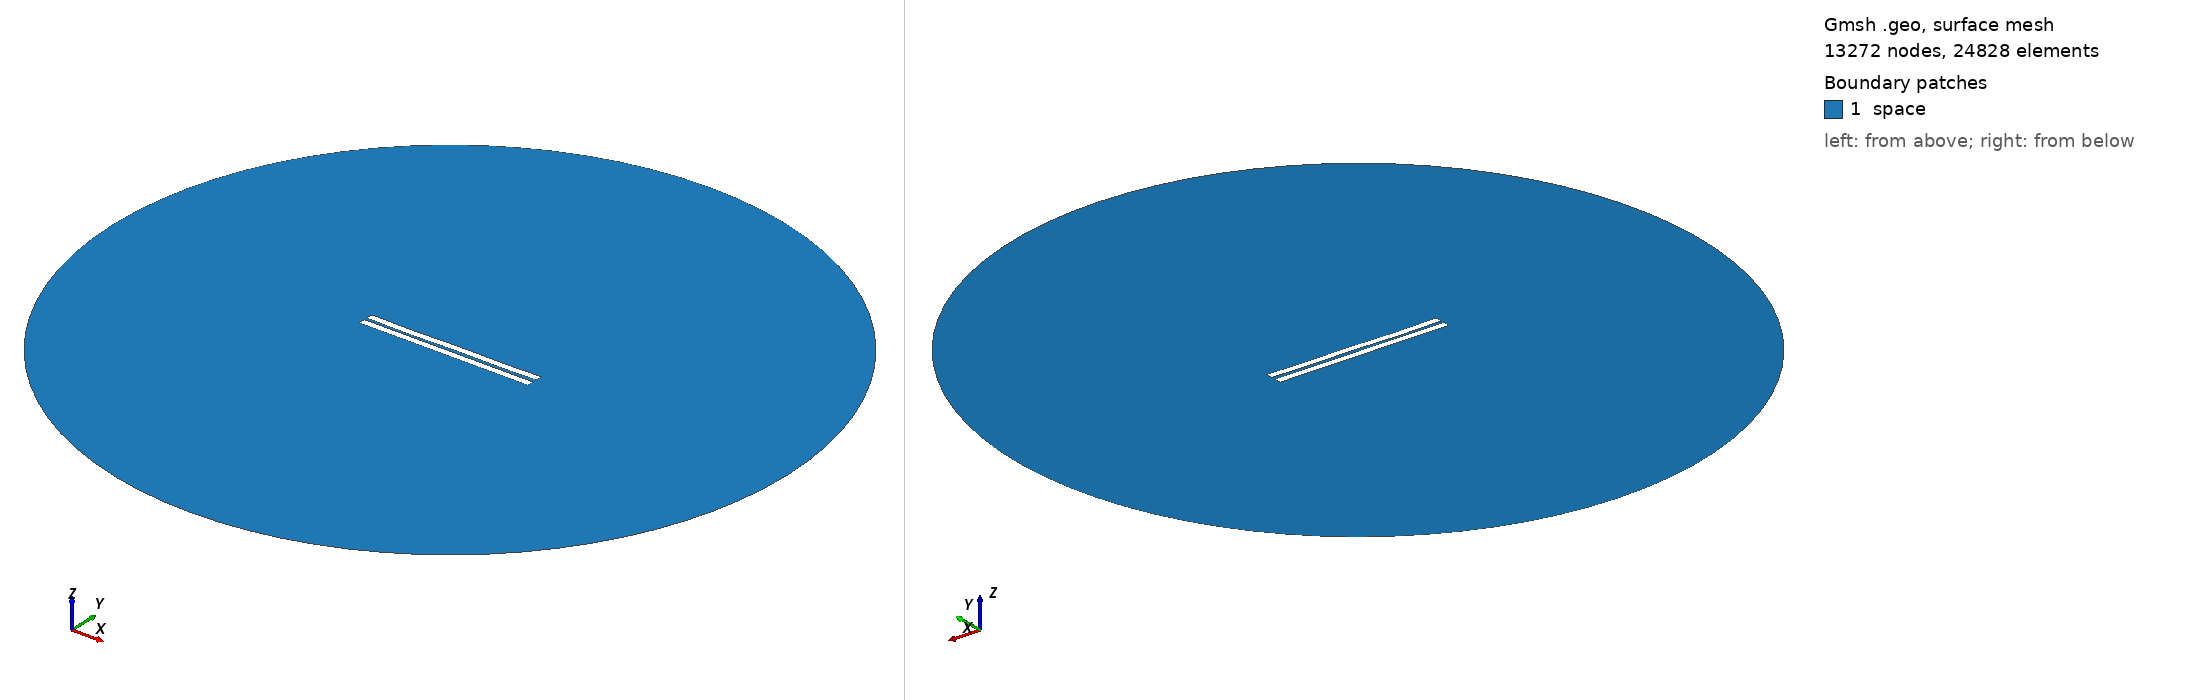

Gmsh geometry script, surface-meshed: 13272 nodes, 24828 surface elements. Boundary patches (legend numbers): 1 space. Left view from above one corner, right view from below the opposite corner. Legend entries are the model's physical surfaces. The drawing asked Gmsh for element sizes between 1% and 20% of the model's largest extent; the script's own settings can give other sizes.

=== 1156.geo (drawn) ===
//---------------------------------------
// Geometry kernel
//---------------------------------------

SetFactory("OpenCASCADE");



//---------------------------------------
// Parameters of the geometry
//---------------------------------------

// Overetch of the upper plate
overetch = 0.0;

// Distance between the plates
distance = 1.75;

// Discretization over the x axis (for the deformation)
nx = 50; 

// Length of the plate
L = 100 - overetch; 

// Number of modes
n = 4; 

// 1st mode coefficient
coeff(1) = 0.15;
beta(1) = 0.596864 * 3.1415926535 / L;

// 2nd mode coefficient
coeff(2) = -0.075;
beta(2) = 1.49418 * 3.1415926535 / L;

// 3rd mode coefficient
coeff(3) = -0.075;
beta(3) = 2.50025 * 3.1415926535 / L;

// 4th mode coefficient
coeff(4) = -0.15;
beta(4) = 3.49999 * 3.1415926535 / L;



//---------------------------------------
// Upper plate (deformed rectangle)
//---------------------------------------

// Coordiantes of the upper plate
xmin = -50;
xmax = 50 - overetch;

// Height of the upper plate
yheight = 4 - 2 * overetch;

// Indexes of the points
UpperID[] = {};
LowerID[] = {};
LeftID[] = {};
RightID[] = {};

// Point index
p = 1;

// Horizontal edges
For i In {1:nx}
    x = xmin + (i-1)*(xmax - xmin)/(nx-1);

    y_bottom = distance / 2 + overetch;
    For j In {1:n}
        C = (Cosh(beta(j)*L) + Cos(beta(j)*L)) / (Sinh(beta(j)*L) + Sin(beta(j)*L));
        y_bottom  = y_bottom + coeff(j) * (Cosh(beta(j)*(x+50)) - Cos(beta(j)*(x+50)) - C * (Sinh(beta(j)*(x+50)) - Sin(beta(j)*(x+50))));
    EndFor

    y_top = y_bottom + yheight;

    Point(p) = {x, y_top, 0, 1.0};
    UpperID[i] = p;
    p = p + 1;

    Point(p) = {x, y_bottom, 0, 1.0};
    LowerID[i] = p;
    p = p + 1;
EndFor

// Create point lists
UpperPts[] = {}; LowerPts[] = {};
For i In {1:nx}
  UpperPts[] += {UpperID[i]};
  LowerPts[] += {LowerID[i]};
EndFor

// Build splines
Spline(1) = {UpperPts[]};
Spline(2) = {LowerPts[]};
Line(3) = {LowerPts[nx-1], UpperPts[nx-1]};
Line(4) = {LowerPts[0], UpperPts[0]};

// Build the plane surface
Curve Loop(1) = {2, 3, -1, -4};
Plane Surface(1) = {1};



//---------------------------------------
// Lower plate (rectangle)
//---------------------------------------

// Vertices
Point(1001) = {-50, -1, 0, 1.0};
Point(1002) = { 50, -1, 0, 1.0};
Point(1003) = { 50,  -5, 0, 1.0};
Point(1004) = {-50,  -5, 0, 1.0};

// Edges
Line(5) = {1001, 1002};
Line(6) = {1002, 1003};
Line(7) = {1003, 1004};
Line(8) = {1004, 1001};

// Plane surface
Line Loop(2) = {5, 6, 7, 8};
Plane Surface(2) = {2}; 



//---------------------------------------
// Outer (fictious) boundary
//---------------------------------------

// Points
Point(1005) = {0, 0, 0};       // Center
Point(1006) = {200, 0, 0};     // Start point
Point(1007) = {0, 200, 0};     // 90 degrees
Point(1008) = {-200, 0, 0};    // 180 degrees
Point(1009) = {0, -200, 0};    // 270 degrees

// Circle arcs (each needs start, center, end)
Circle(9) = {1006, 1005, 1007};
Circle(10) = {1007, 1005, 1008};
Circle(11) = {1008, 1005, 1009};
Circle(12) = {1009, 1005, 1006};

// Plane surface for the entire domain
Curve Loop(3) = {9, 10, 11, 12};
Surface(3) = {3};

// Subtract the plates from the whole domain to obtain the actual domain where we want to solve the equations
BooleanDifference{ Surface{3}; Delete; }{ Surface{1}; Surface{2}; Delete; }




//---------------------------------------
// Transfinite Lines/Curves
//---------------------------------------

// Set the number of points on the boundaries
r = 7;

// Plates
Transfinite Curve {1, 2} = 50*r Using Progression 1;
Transfinite Curve {3, 4} = 2*r Using Progression 1;
Transfinite Line {5, 7} = 50*r Using Progression 1;
Transfinite Line {6, 8} = 2*r Using Progression 1;

// Outer boundary
Transfinite Line {9, 10, 11, 12} = 20 Using Progression 1;



//---------------------------------------
// Physical groups
//---------------------------------------                

// Physical curves (boundaries)
Physical Line("force_segment", 10) = {2};
Physical Line("upper_plate", 11) = {1, 3, 4};
Physical Line("lower_plate", 12) = {5, 6, 7, 8};
Physical Line("boundary", 20) = {9, 10, 11, 12};

// Physical Surfaces
Physical Surface("space", 30) = {3};



//---------------------------------------
// 6. Generate the Mesh
//---------------------------------------

// 2D mesh generation
Mesh 2;
